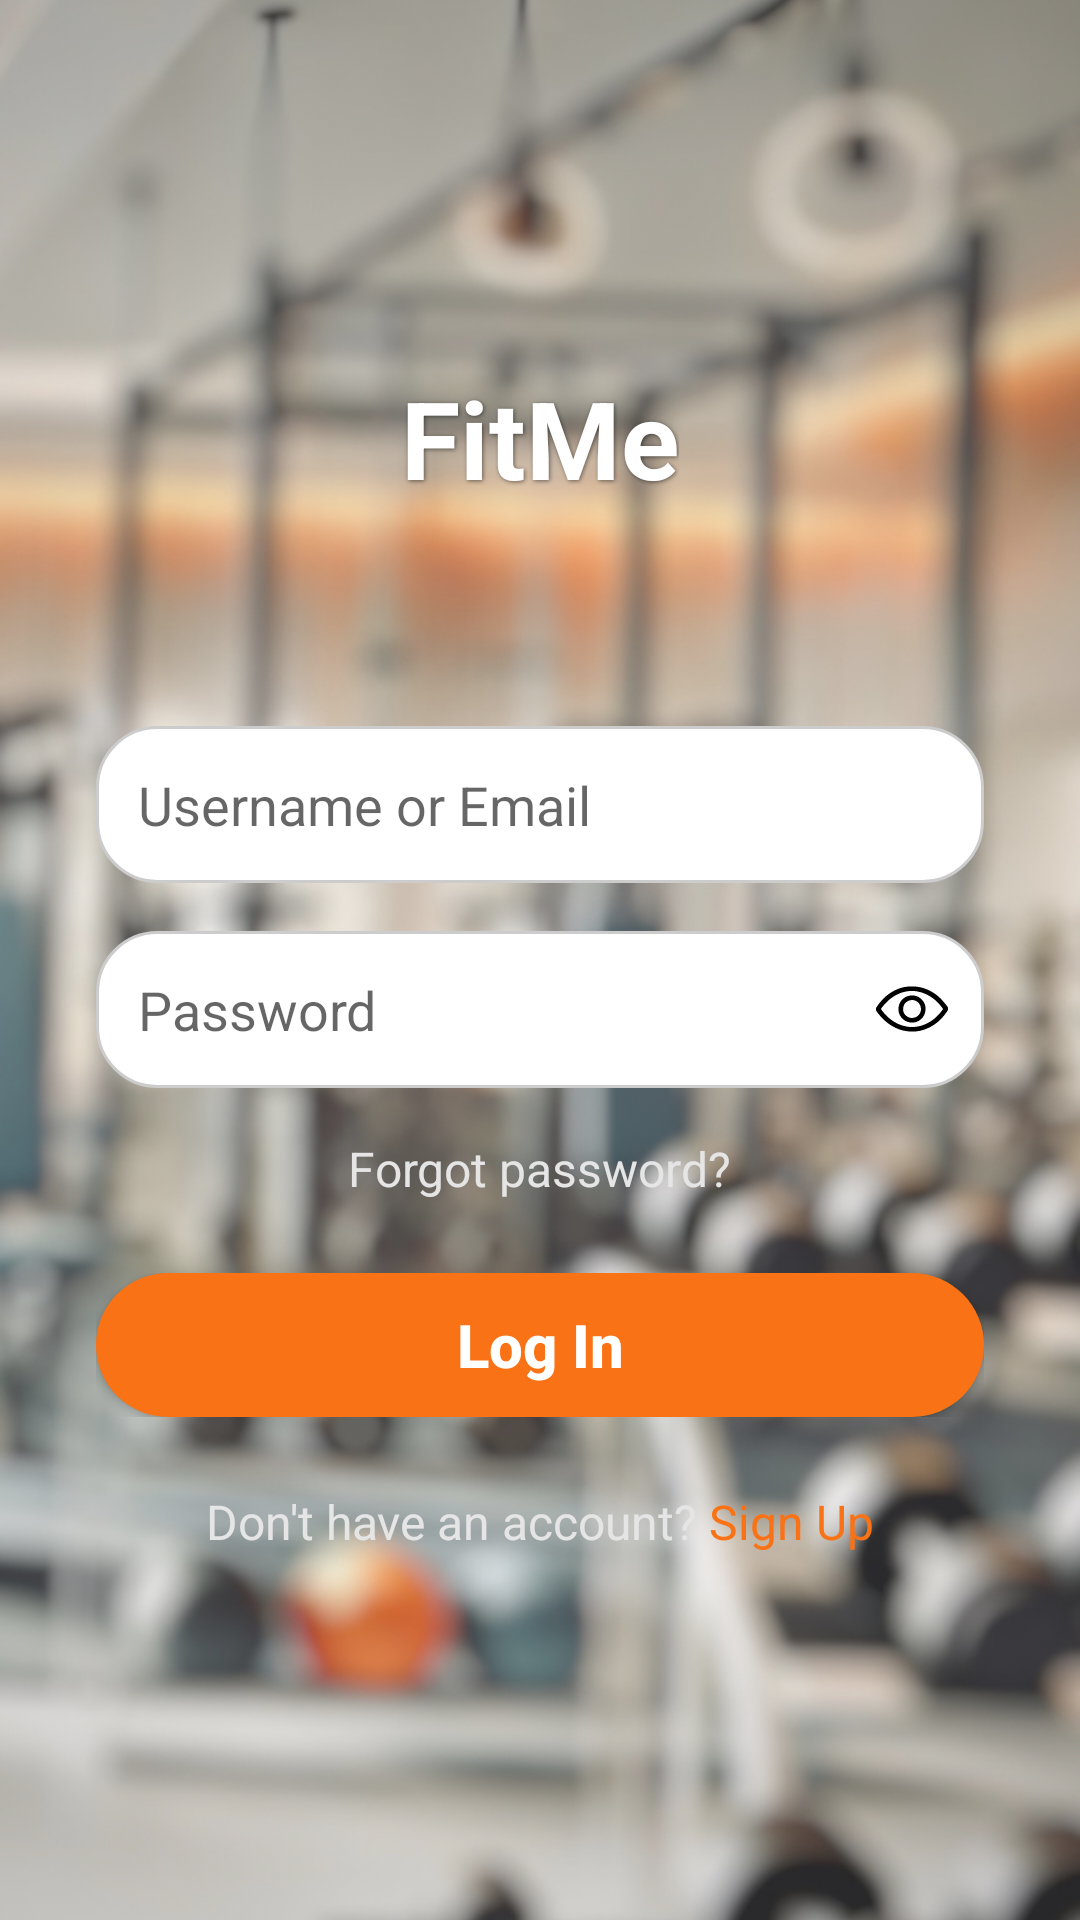

Reconstruct the res/layout file that produces this screen, plus the resources it refers to.
<!-- AndroidManifest.xml: activity theme Theme.FitMe -->
<!-- res/layout/activity_login.xml -->
<RelativeLayout xmlns:android="http://schemas.android.com/apk/res/android"
    android:layout_width="match_parent"
    android:layout_height="match_parent">

    
    <ImageView
        android:layout_width="match_parent"
        android:layout_height="match_parent"
        android:scaleType="centerCrop"
        android:src="@drawable/login_background"
        android:contentDescription="Login background"
        android:alpha="0.85" />

    
    <LinearLayout
        android:layout_width="match_parent"
        android:layout_height="match_parent"
        android:orientation="vertical"
        android:gravity="center"
        android:padding="32dp">

        
        <TextView
            android:id="@+id/textFitMe"
            android:layout_width="wrap_content"
            android:layout_height="wrap_content"
            android:text="FitMe"
            android:textSize="36sp"
            android:textStyle="bold"
            android:textColor="@android:color/white"
            android:shadowColor="#80000000"
            android:shadowDx="1"
            android:shadowDy="1"
            android:shadowRadius="3"
            android:layout_gravity="center"
            android:layout_marginBottom="72dp"/>

        
        <EditText
            android:id="@+id/editTextEmail"
            android:layout_width="match_parent"
            android:layout_height="wrap_content"
            android:hint="Username or Email"
            android:inputType="textEmailAddress"
            android:padding="14dp"
            android:textColor="@android:color/black"
            android:background="@drawable/rounded_input"
            android:layout_marginBottom="16dp"
            android:importantForAutofill="no"
            android:autofillHints="" />

        
        <RelativeLayout
            android:layout_width="match_parent"
            android:layout_height="wrap_content"
            android:layout_marginBottom="16dp">

            <EditText
                android:id="@+id/editTextPassword"
                android:layout_width="match_parent"
                android:layout_height="wrap_content"
                android:hint="Password"
                android:inputType="textPassword"
                android:padding="14dp"
                android:textColor="@android:color/black"
                android:background="@drawable/rounded_input"
                android:importantForAutofill="no"
                android:autofillHints="" />

            <ImageView
                android:id="@+id/passwordToggle"
                android:layout_width="24dp"
                android:layout_height="24dp"
                android:layout_alignParentEnd="true"
                android:layout_centerVertical="true"
                android:layout_marginEnd="12dp"
                android:src="@drawable/ic_eye_show"
                android:contentDescription="Toggle password visibility" />
        </RelativeLayout>

        
        <TextView
            android:id="@+id/textForgotPassword"
            android:layout_width="wrap_content"
            android:layout_height="wrap_content"
            android:text="Forgot password?"
            android:textColor="#E5E5E5"
            android:textSize="16sp"
            android:layout_gravity="center_horizontal"
            android:layout_marginBottom="24dp" />

        
        <FrameLayout
            android:layout_width="match_parent"
            android:layout_height="wrap_content"
            android:layout_marginBottom="24dp">

            <Button
                android:id="@+id/buttonLogin"
                android:layout_width="match_parent"
                android:layout_height="wrap_content"
                android:text="Log In"
                android:textAllCaps="false"
                android:textSize="20sp"
                android:textStyle="bold"
                android:backgroundTint="#F97316"
                android:textColor="@android:color/white"
                android:background="@drawable/rounded_button" />

            <ProgressBar
                android:id="@+id/buttonProgressBar"
                android:layout_width="24dp"
                android:layout_height="24dp"
                android:layout_gravity="center"
                android:visibility="gone"
                android:indeterminateTint="@android:color/white" />

        </FrameLayout>

        
        <LinearLayout
            android:layout_width="wrap_content"
            android:layout_height="wrap_content"
            android:orientation="horizontal"
            android:gravity="center"
            android:layout_gravity="center">

            <TextView
                android:layout_width="wrap_content"
                android:layout_height="wrap_content"
                android:text="Don't have an account?"
                android:textColor="#E5E5E5"
                android:textSize="16sp" />

            <TextView
                android:id="@+id/textSignUp"
                android:layout_width="wrap_content"
                android:layout_height="wrap_content"
                android:text=" Sign Up"
                android:textColor="#F97316"
                android:textSize="16sp"
                android:textStyle="normal"
                android:clickable="true"
                android:focusable="true" />
        </LinearLayout>
    </LinearLayout>
</RelativeLayout>
<!-- resources referenced by this layout -->
<resources>
  <!-- drawable ic_eye_show: vector/xml drawable (drawable, 3787 chars, omitted) -->
  <!-- drawable login_background: png bitmap (drawable, 429795 bytes) -->
  <!-- drawable rounded_button (drawable) -->
  <shape xmlns:android="http://schemas.android.com/apk/res/android" android:shape="rectangle">
      <solid android:color="#F97316" />
      <corners android:radius="30dp" />
  </shape>
  <!-- drawable rounded_input (drawable) -->
  <shape xmlns:android="http://schemas.android.com/apk/res/android"
      android:shape="rectangle">
      <solid android:color="@android:color/white" />
      <corners android:radius="20dp" />
      <stroke
          android:width="1dp"
          android:color="#CCCCCC" /> 
  </shape>
  <style name="Theme.FitMe" parent="Theme.AppCompat.Light.NoActionBar">
          
          <item name="colorPrimary">@android:color/holo_orange_light</item>
          <item name="colorPrimaryDark">@android:color/holo_orange_dark</item>
          <item name="colorAccent">@android:color/holo_orange_light</item>
      </style>
</resources>
